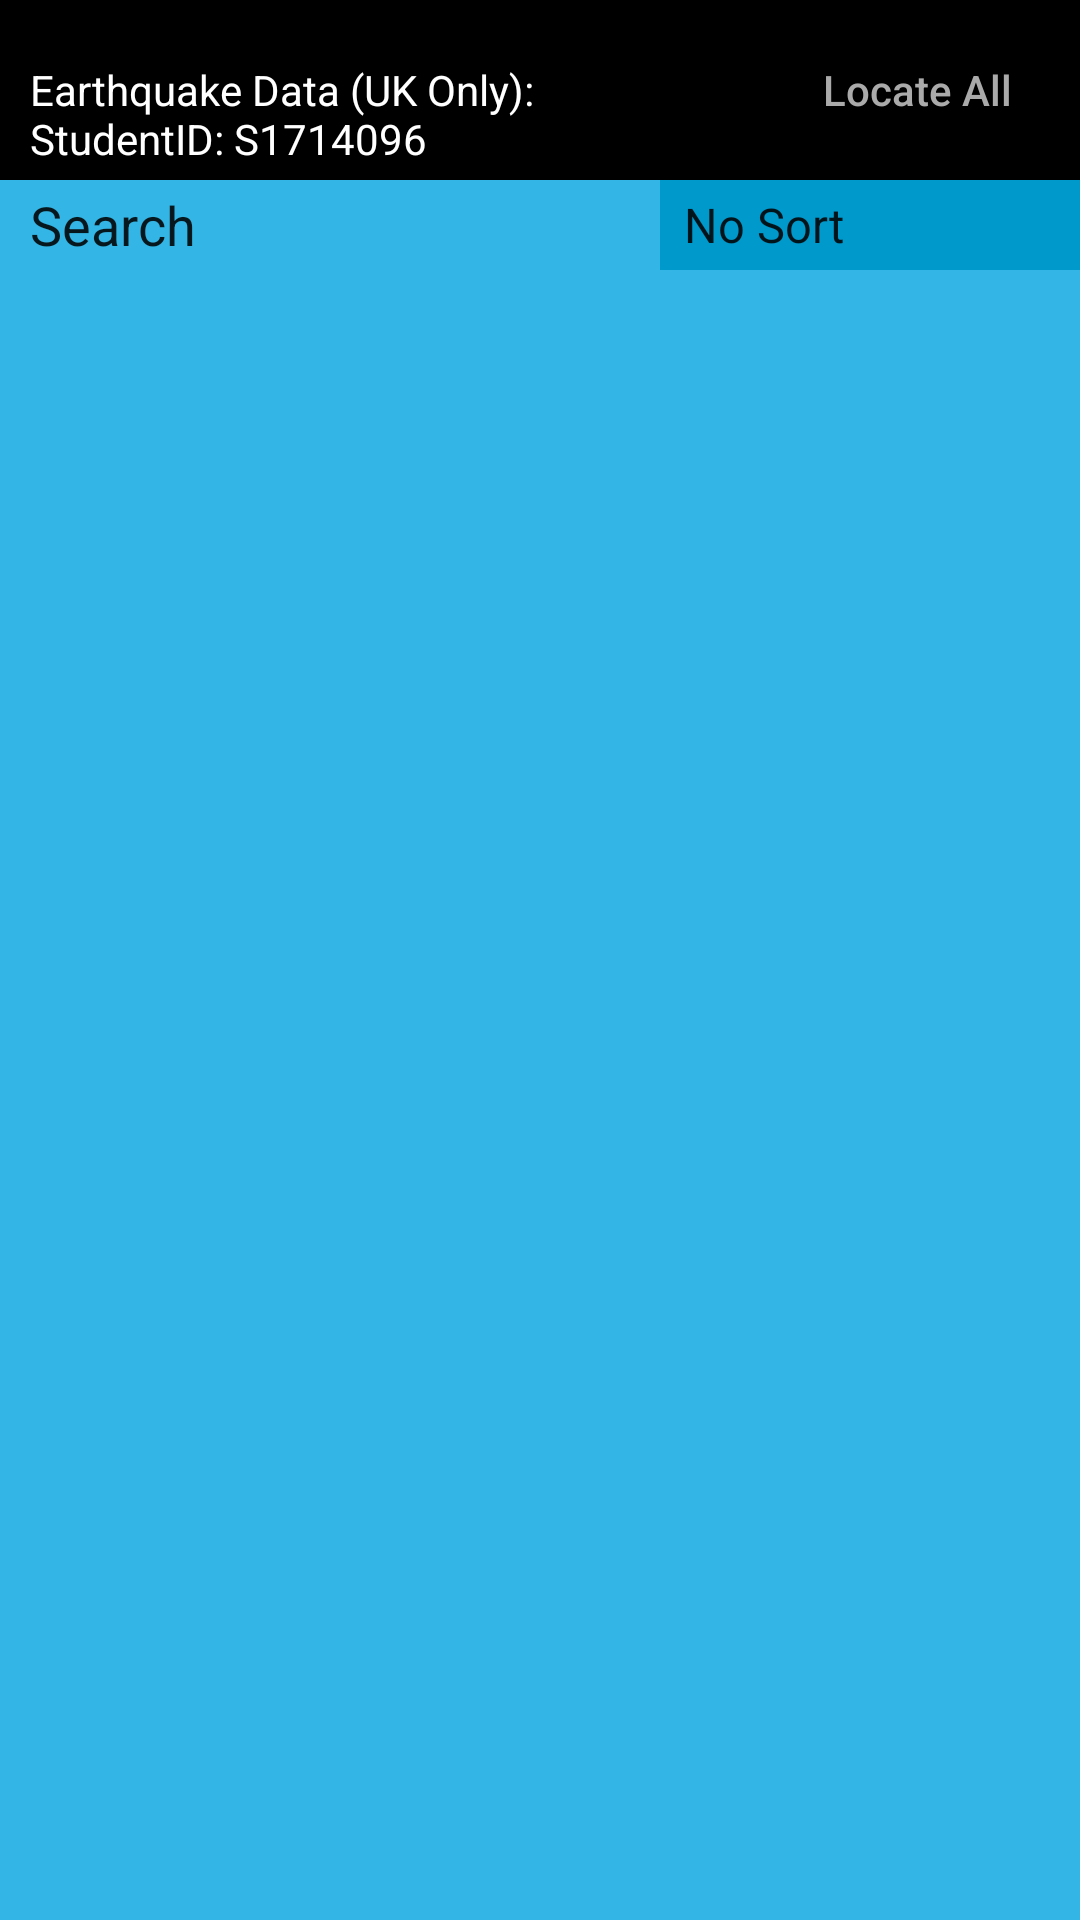

Layout XML and referenced resources for this Android screen:
<!-- AndroidManifest.xml: application theme AppTheme -->
<!-- res/layout/activity_main.xml -->
<?xml version="1.0" encoding="utf-8"?>
<LinearLayout xmlns:android="http://schemas.android.com/apk/res/android"
    xmlns:app="http://schemas.android.com/apk/res-auto"
    xmlns:tools="http://schemas.android.com/tools"
    android:layout_width="match_parent"
    android:layout_height="match_parent"
    android:layout_weight="7"
    android:background="@android:color/holo_blue_light"
    android:orientation="vertical"
    tools:context=".MainActivity">


    <LinearLayout
        android:layout_width="match_parent"
        android:layout_height="150dp"
        android:layout_weight="5"
        android:background="@android:color/black"
        android:orientation="horizontal">

        
        
        
        
        
        
        
        

        <TextView
            android:id="@+id/textView4"
            android:layout_width="wrap_content"
            android:layout_height="wrap_content"
            android:layout_weight="4.5"
            android:paddingLeft="10dp"
            android:text="@string/title"
            android:textColor="@android:color/white" />

        <Button
            android:id="@+id/locateAll"
            android:layout_width="100dp"
            android:layout_height="match_parent"
            android:layout_weight=".5"
            android:background="@android:color/black"
            android:text="@string/locateall"
            android:textAllCaps="false"
            android:textColor="@android:color/darker_gray" />
    </LinearLayout>

    <LinearLayout
        android:layout_width="match_parent"
        android:layout_height="120dp"
        android:layout_weight="5"
        android:orientation="horizontal"
        android:paddingLeft="10dp">


        <EditText
            android:id="@+id/searchBar"
            android:layout_width="0dp"
            android:layout_height="match_parent"
            android:layout_weight="3"
            android:background="@android:color/holo_blue_light"
            android:text="@android:string/search_go" />

        <Spinner
            android:id="@+id/spinner1"
            android:layout_width="0dp"
            android:layout_height="match_parent"
            android:layout_gravity="left"
            android:layout_weight="2"
            android:background="@android:color/holo_blue_dark"
            android:entries="@array/sorts" />
    </LinearLayout>

    <LinearLayout
        android:layout_width="match_parent"
        android:layout_height="match_parent"
        android:layout_weight="5"
        android:orientation="vertical"
        android:paddingLeft="10dp">

        <ListView
            android:id="@+id/lvRss"
            android:layout_width="match_parent"
            android:layout_height="match_parent"
            android:layout_weight="5"
            android:background="@android:color/holo_blue_light"
            android:paddingTop="5dp"
            android:paddingRight="10dp" />
    </LinearLayout>

</LinearLayout>
<!-- resources referenced by this layout -->
<resources>
  <string-array name="sorts">
          <item>No Sort</item>
          <item>Deepest</item>
          <item>Sort Deepest</item>
          <item>Highest Magnitude</item>
          <item>Sort Highest Magnitude</item>
          <item>Most East</item> <item>Most west</item>
          <item>Most north</item> <item>Most south</item>
      </string-array>
  <string name="locateall"> Locate All</string>
  <string name="title">Earthquake Data (UK Only):\nStudentID: S1714096</string>
  <style name="AppTheme" parent="Theme.AppCompat.Light.NoActionBar">
          
          <item name="colorPrimary">@color/colorPrimary</item>
          <item name="colorPrimaryDark">@color/colorPrimaryDark</item>
          <item name="colorAccent">@color/colorAccent</item>
      </style>
  <!-- not gathered from this repository: default colours our renderer supplied (Android Studio template values) -->
  <color name="colorPrimary">#FF6200EE</color>
  <color name="colorPrimaryDark">#FF3700B3</color>
  <color name="colorAccent">#FF03DAC5</color>
</resources>
